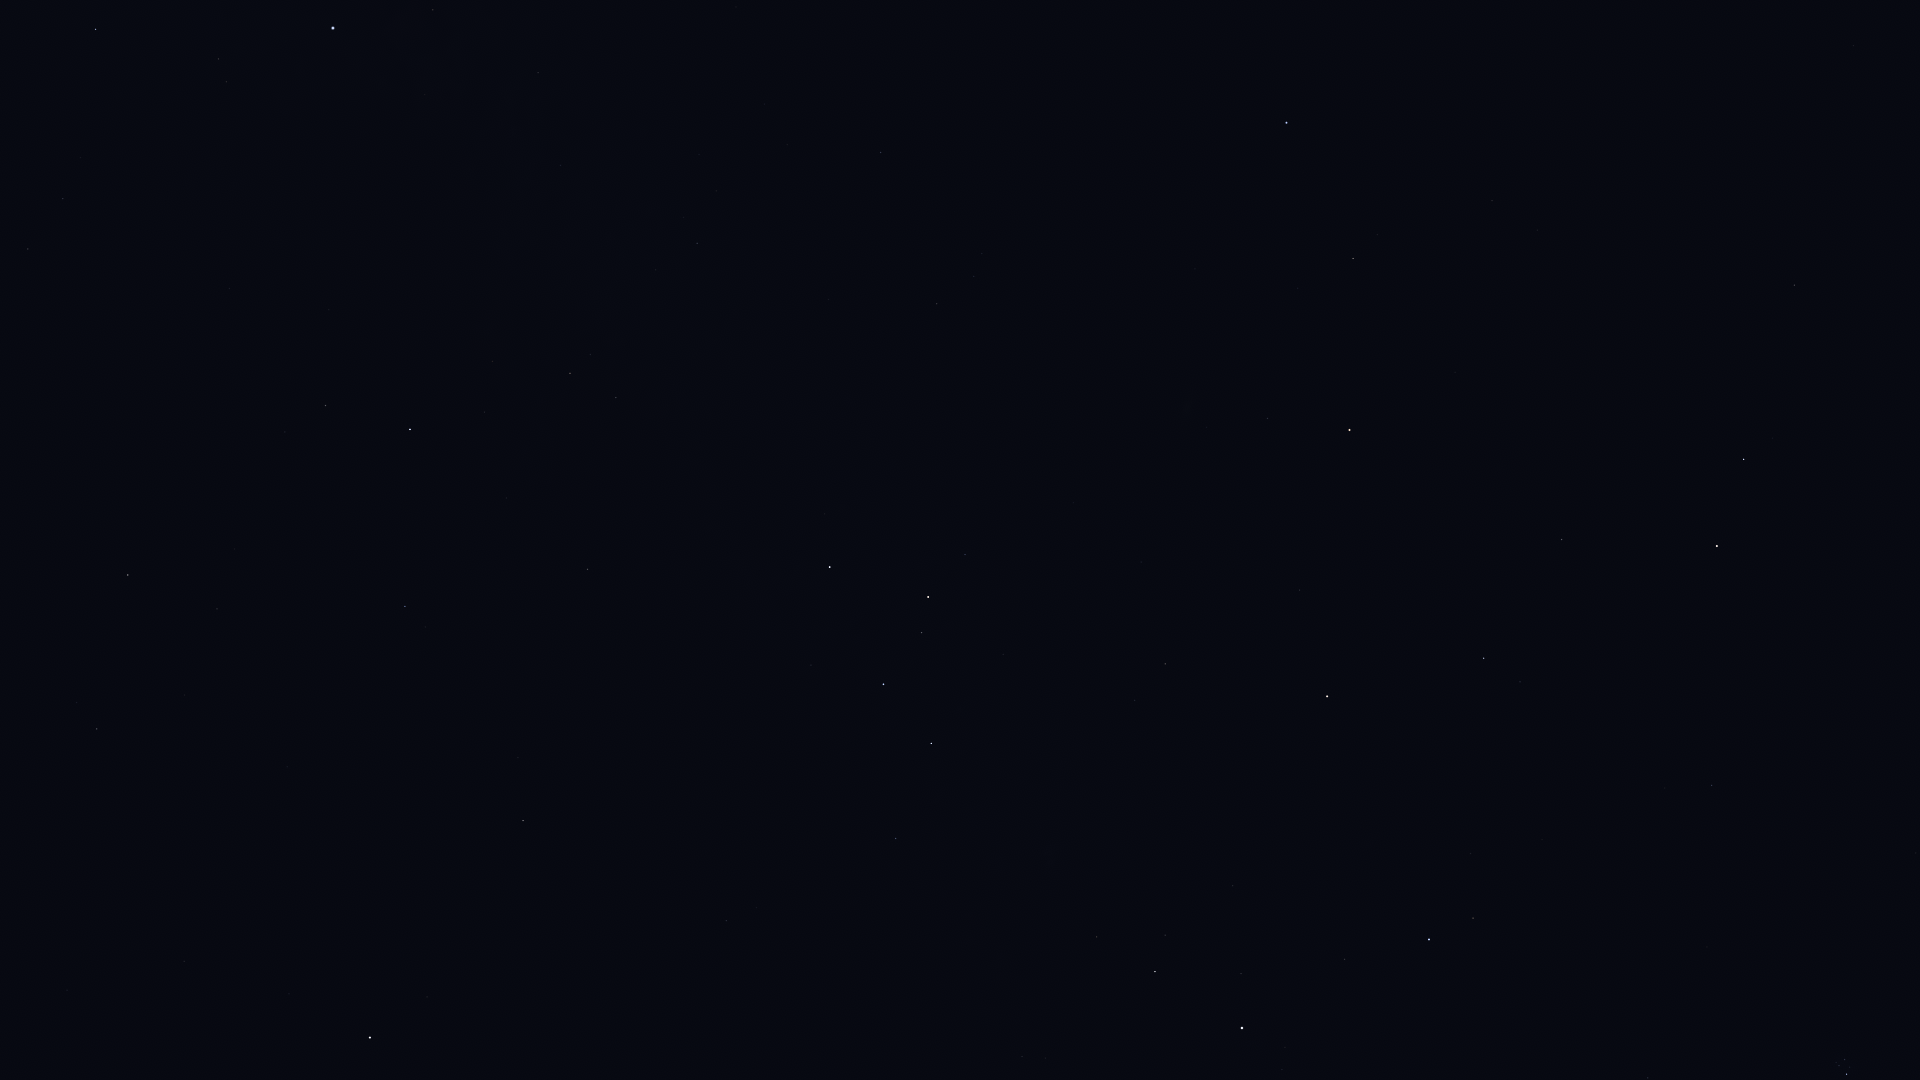

Source data for this figure (header and first rows):
Star_ID, Name, X, Y
677, Alpheratz, 1286, 123
746, Caph, 830, 567
2920, Fulu, 965, 554
3092, HIP 3092, 1353, 258
3179, Schedar, 928, 597
3821, Achird, 922, 633
3881, HIP 3881, 1206, 427
107418, Castula, 910, 666
4436, HIP 4436, 1267, 418
4889, HIP 4889, 1401, 358
4906, HIP 4906, 1853, 45
5447, Mirach, 1349, 430
5737, Revati, 1897, 96
5742, HIP 5742, 1563, 315
6193, HIP 6193, 1528, 371
6411, Adhil, 1196, 583
6643, Bélénos, 1518, 410
6686, Ruchbah, 931, 743
7097, Alpherg, 1794, 285
7513, Titawin, 1300, 590
7607, Nembus, 1165, 664
8796, Mothallah, 1562, 539
8832, Mesarthim, 1772, 438
8886, Segin, 896, 838
8903, Sheratan, 1744, 459
9640, Almach, 1327, 696
9884, Hamal, 1717, 546
10670, HIP 10670, 1520, 682
12191, Buna, 1376, 820
13061, Lilii Borea, 1665, 788
13192, Nushagak, 759, 992
13209, Bharani, 1712, 785
13254, HIP 13254, 1470, 853
13268, Miram, 1097, 937
14328, HIP 14328, 1155, 972
14576, Algol, 1429, 939
14668, Misam, 1345, 959
14838, Botein, 1916, 853
15863, Mirfak, 1242, 1028
16228, HIP 16228, 1022, 1056
18246, Atik, 1648, 1078
17489, Celaeno, 1840, 1060
17499, Electra, 1845, 1059
17531, Taygeta, 1836, 1062
17573, Maia, 1839, 1066
17579, Asterope, 1834, 1067
17608, Merope, 1850, 1067
17702, Alcyone, 1847, 1074
85822, Yildun, 289, 994
86614, Dziban, 34, 765
90344, Fafnir, 7, 582
94376, Altais, 128, 575
95853, HIP 95853, 63, 199
96100, Alsafi, 183, 604
97165, Fawaris, 95, 29
102098, Deneb, 333, 28
105199, Alderamin, 410, 429
106032, Alfirk, 405, 606
107136, Azelfafage, 533, 200
108917, Kurhah, 506, 498
... 9 more rows
